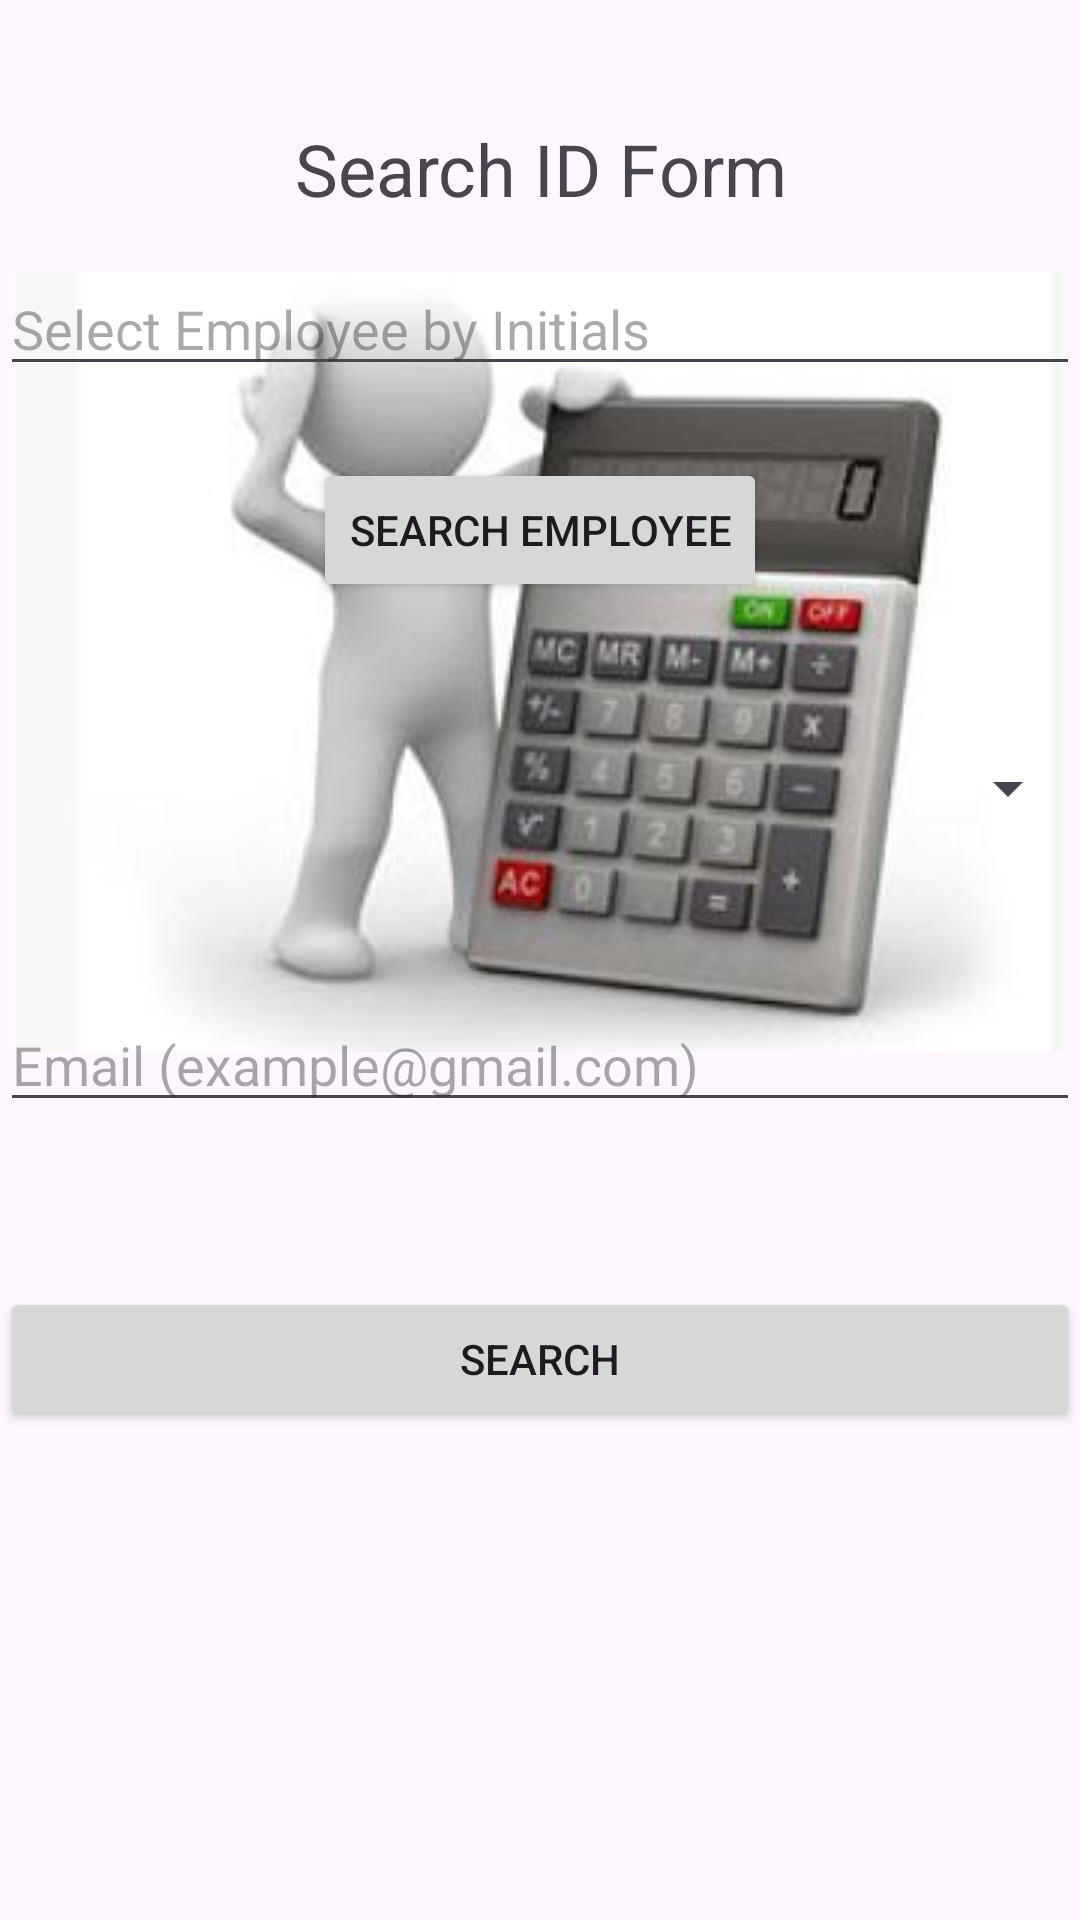

The Android layout XML behind this screen, and the referenced resources:
<!-- AndroidManifest.xml: application theme Theme.MySalaryApp -->
<!-- res/layout/activity_search_emp_id.xml -->
<?xml version="1.0" encoding="utf-8"?>
<RelativeLayout xmlns:android="http://schemas.android.com/apk/res/android"
    android:layout_width="match_parent"
    android:layout_height="match_parent">

    <ImageView
        android:id="@+id/salaryCalculatorImageView"
        android:layout_width="380dp"
        android:layout_height="377dp"
        android:layout_marginTop="32dp"
        android:scaleType="center"
        android:src="@drawable/regis"
        android:visibility="visible" />

    <TextView
        android:id="@+id/searchIdHeading"
        android:layout_width="match_parent"
        android:layout_height="wrap_content"
        android:text="Search ID Form"
        android:textSize="24sp"
        android:gravity="center"
        android:layout_marginTop="40dp"
        android:layout_marginBottom="15dp"
        />
    <EditText
        android:layout_width="match_parent"
        android:layout_height="wrap_content"
        android:hint="Select Employee by Initials"
        android:drawableLeft="@drawable/baseline_account_box_24"
        android:id="@+id/searchEmp"
        android:layout_below="@id/searchIdHeading"
        android:layout_marginBottom="8dp" />
    <Button
        android:layout_width="wrap_content"
        android:layout_height="wrap_content"
        android:text="Search Employee"
        android:layout_centerHorizontal="true"
        android:id="@+id/btnSearchEmp"
        android:layout_below="@id/searchEmp"
        android:layout_marginTop="16dp"
        android:layout_marginBottom="16dp" />

    <Spinner
        android:id="@+id/nameSpinner"
        android:layout_width="match_parent"
        android:layout_height="40dp"
        android:layout_below="@+id/btnSearchEmp"
        android:layout_marginTop="26dp"
        android:drawableLeft="@drawable/baseline_email_24" />

    <EditText
        android:id="@+id/emailEdtText"
        android:layout_width="match_parent"
        android:layout_height="wrap_content"
        android:layout_below="@+id/nameSpinner"
        android:layout_marginTop="50dp"
        android:hint="Email (example@gmail.com)"
        android:drawableLeft="@drawable/baseline_email_24"
        android:inputType="textEmailAddress" />

    <Button
        android:id="@+id/searchButton"
        android:layout_width="match_parent"
        android:layout_height="wrap_content"
        android:layout_below="@+id/emailEdtText"
        android:layout_marginTop="55dp"
        android:text="Search" />

    <TextView
        android:id="@+id/uname"
        android:layout_width="match_parent"
        android:layout_height="wrap_content"
        android:layout_below="@+id/searchButton"
        android:text=" "
        android:textSize="24sp"
        android:gravity="center"
        android:layout_marginTop="65dp"
        android:visibility="gone"/>

    <TextView
        android:id="@+id/pass"
        android:layout_width="match_parent"
        android:layout_height="wrap_content"
        android:layout_below="@+id/uname"
        android:text=" "
        android:textSize="24sp"
        android:gravity="center"
        android:layout_marginTop="70dp"
        android:visibility="gone"/>



</RelativeLayout>
<!-- resources referenced by this layout -->
<resources>
  <!-- drawable regis: jpg bitmap (drawable, 10202 bytes) -->
  <style name="Theme.MySalaryApp" parent="Base.Theme.MySalaryApp" />
  <style name="Base.Theme.MySalaryApp" parent="Theme.Material3.DayNight.NoActionBar">
          
          
      </style>
</resources>
